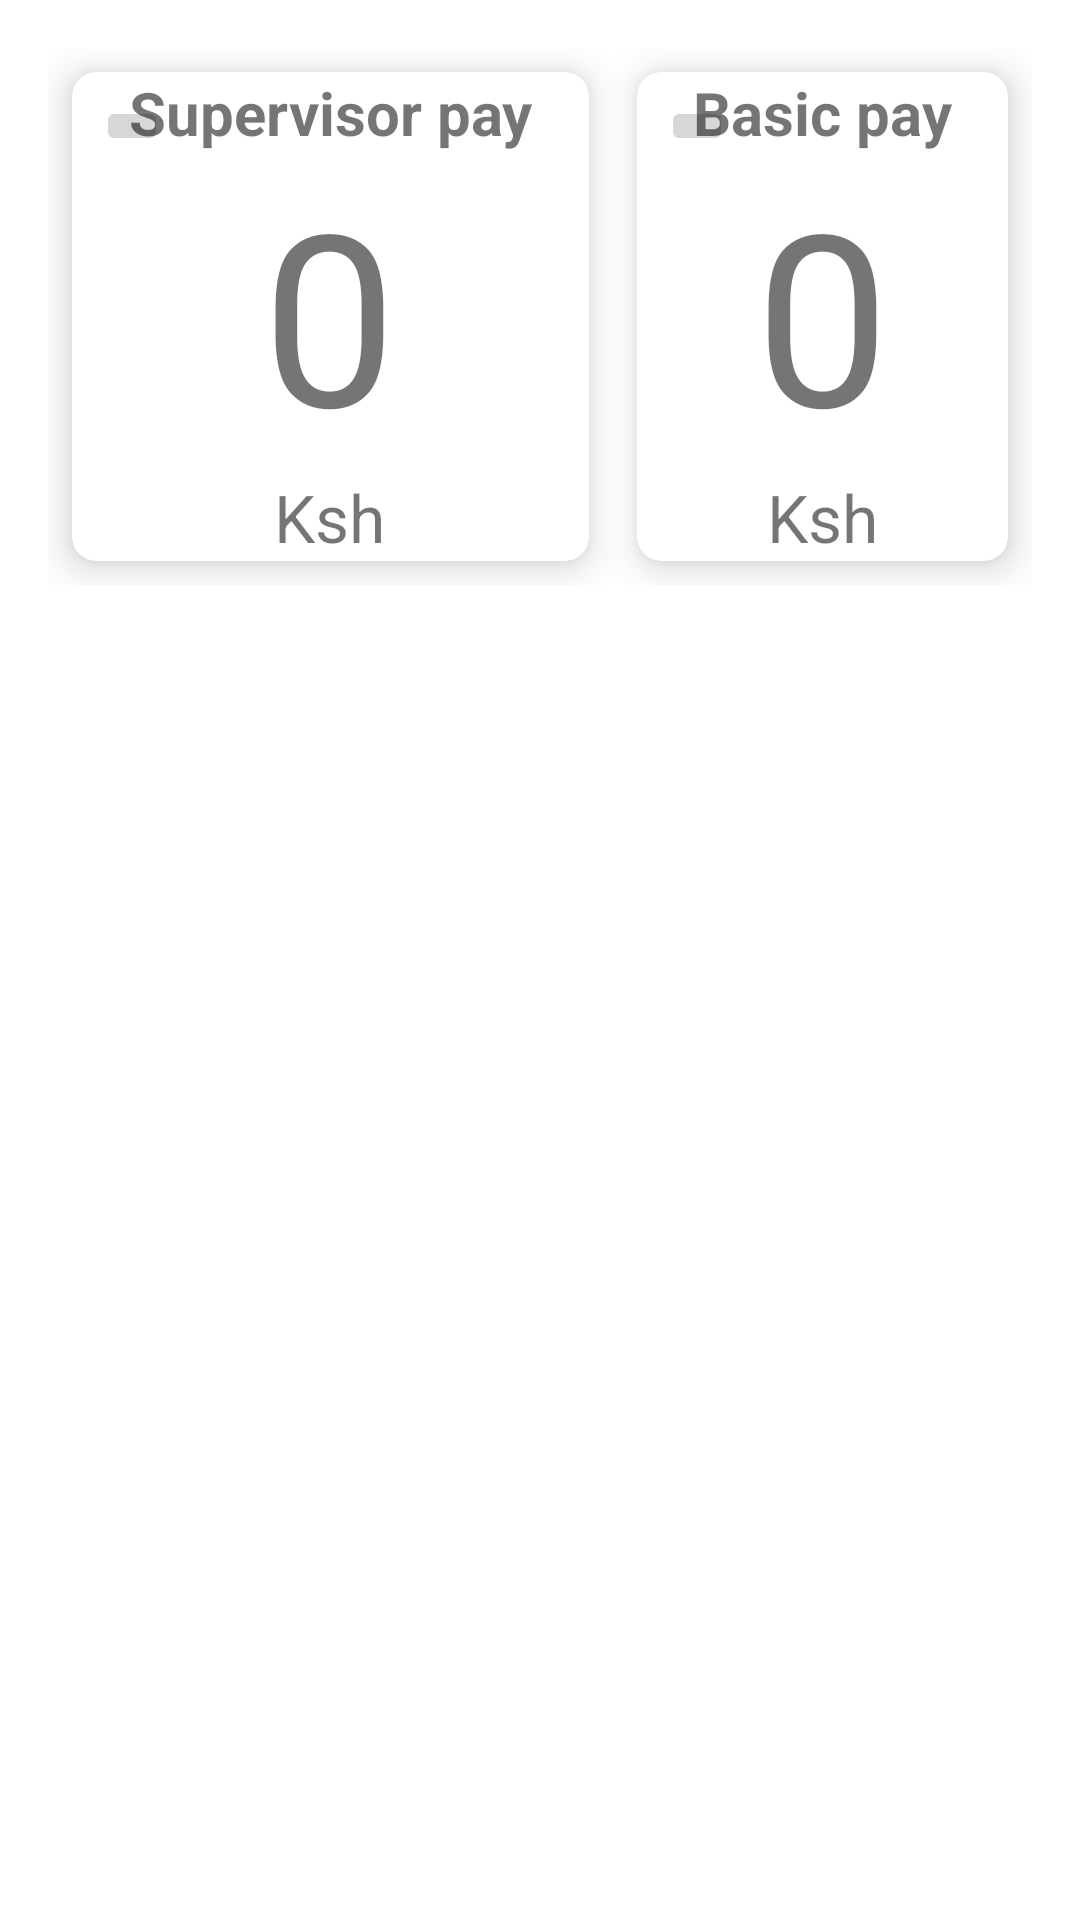

The Android layout XML behind this screen, and the referenced resources:
<!-- AndroidManifest.xml: application theme Theme.AppTea -->
<!-- res/layout/fragment_payment_types.xml -->
<RelativeLayout xmlns:android="http://schemas.android.com/apk/res/android"
    xmlns:tools="http://schemas.android.com/tools"
    android:layout_width="match_parent"
    android:layout_height="match_parent"
    xmlns:app="http://schemas.android.com/apk/res-auto"
    android:padding="16dp"
    tools:context=".ui.payment_types.PaymentTypesFragment">



<GridLayout
    android:layout_width="match_parent"
    android:layout_height="wrap_content"
    android:rowCount="1"
    android:columnCount="2">

    <androidx.cardview.widget.CardView
        android:layout_width="wrap_content"
        android:layout_height="wrap_content"
        android:layout_row="0"
        android:layout_column="0"
        android:layout_gravity="fill"
        android:layout_rowWeight="1"
        android:layout_columnWeight="1"
        android:layout_margin="8dp"
        app:cardCornerRadius="8dp"
        app:cardElevation="8dp">


        <ImageButton
            android:id="@+id/buttonEditSupervisorPayment"
            android:layout_width="wrap_content"
            android:layout_height="wrap_content"
            android:src="@drawable/ic_baseline_edit_24"
            android:layout_alignParentEnd="true"
            android:layout_margin="8dp"
            />


        <LinearLayout
        android:layout_width="wrap_content"
        android:layout_height="wrap_content"
        android:orientation="vertical"
        android:gravity="center"
        android:layout_gravity="center_vertical|center_horizontal">

        <TextView
            android:layout_width="wrap_content"
            android:layout_height="wrap_content"
            android:text="Supervisor pay"
            android:textStyle="bold"
            android:textSize="20sp"
            android:textAlignment="center"/>

        <com.google.android.material.textview.MaterialTextView
            android:layout_width="wrap_content"
            android:layout_height="wrap_content"
            android:id="@+id/textSupervisorPayment"
            android:text="0"
            android:fontFamily="@font/poppins"
            android:textSize="80sp"/>

        <com.google.android.material.textview.MaterialTextView
            android:layout_width="wrap_content"
            android:layout_height="wrap_content"
            android:text="Ksh"
            android:textSize="22dp"/>

    </LinearLayout>

    </androidx.cardview.widget.CardView>

    <androidx.cardview.widget.CardView
        android:layout_width="wrap_content"
        android:layout_height="wrap_content"
        android:layout_row="0"
        android:layout_column="1"
        android:layout_gravity="fill"
        android:layout_rowWeight="1"
        android:layout_columnWeight="1"
        android:layout_margin="8dp"
        app:cardCornerRadius="8dp"
        app:cardElevation="8dp">

        <ImageButton
            android:id="@+id/buttonEditBasicPayment"
            android:layout_width="wrap_content"
            android:layout_height="wrap_content"
            android:src="@drawable/ic_baseline_edit_24"
            android:layout_alignParentEnd="true"
            android:layout_margin="8dp"
            />
        <LinearLayout
            android:layout_width="wrap_content"
            android:layout_height="wrap_content"
            android:orientation="vertical"
            android:gravity="center"
            android:layout_gravity="center_vertical|center_horizontal">

            <TextView
                android:layout_width="wrap_content"
                android:layout_height="wrap_content"
                android:text="Basic pay"
                android:textStyle="bold"
                android:textSize="20sp"
                android:textAlignment="center"/>
            <TextView
                android:layout_width="wrap_content"
                android:layout_height="wrap_content"
                android:id="@+id/textBasicPayment"
                android:text="0"
                android:fontFamily="@font/poppins"
                android:textSize="80sp"/>

            <TextView
                android:layout_width="wrap_content"
                android:layout_height="wrap_content"
                android:text="Ksh"
                android:textSize="22dp"/>

        </LinearLayout>
    </androidx.cardview.widget.CardView>
</GridLayout>
</RelativeLayout>
<!-- resources referenced by this layout -->
<resources>
  <style name="Theme.AppTea" parent="Theme.MaterialComponents.DayNight.DarkActionBar">
          
          <item name="colorPrimary">@color/purple_500</item>
          <item name="colorPrimaryVariant">@color/purple_700</item>
          <item name="colorOnPrimary">@color/white</item>
          
          <item name="colorSecondary">@color/teal_200</item>
          <item name="colorSecondaryVariant">@color/teal_700</item>
          <item name="colorOnSecondary">@color/black</item>
          
          <item name="android:statusBarColor">?attr/colorPrimaryVariant</item>
          
      </style>
  <color name="purple_500">#FF6200EE</color>
  <color name="purple_700">#FF3700B3</color>
  <color name="white">#FFFFFFFF</color>
  <color name="teal_200">#FF03DAC5</color>
  <color name="teal_700">#FF018786</color>
  <color name="black">#FF000000</color>
</resources>
